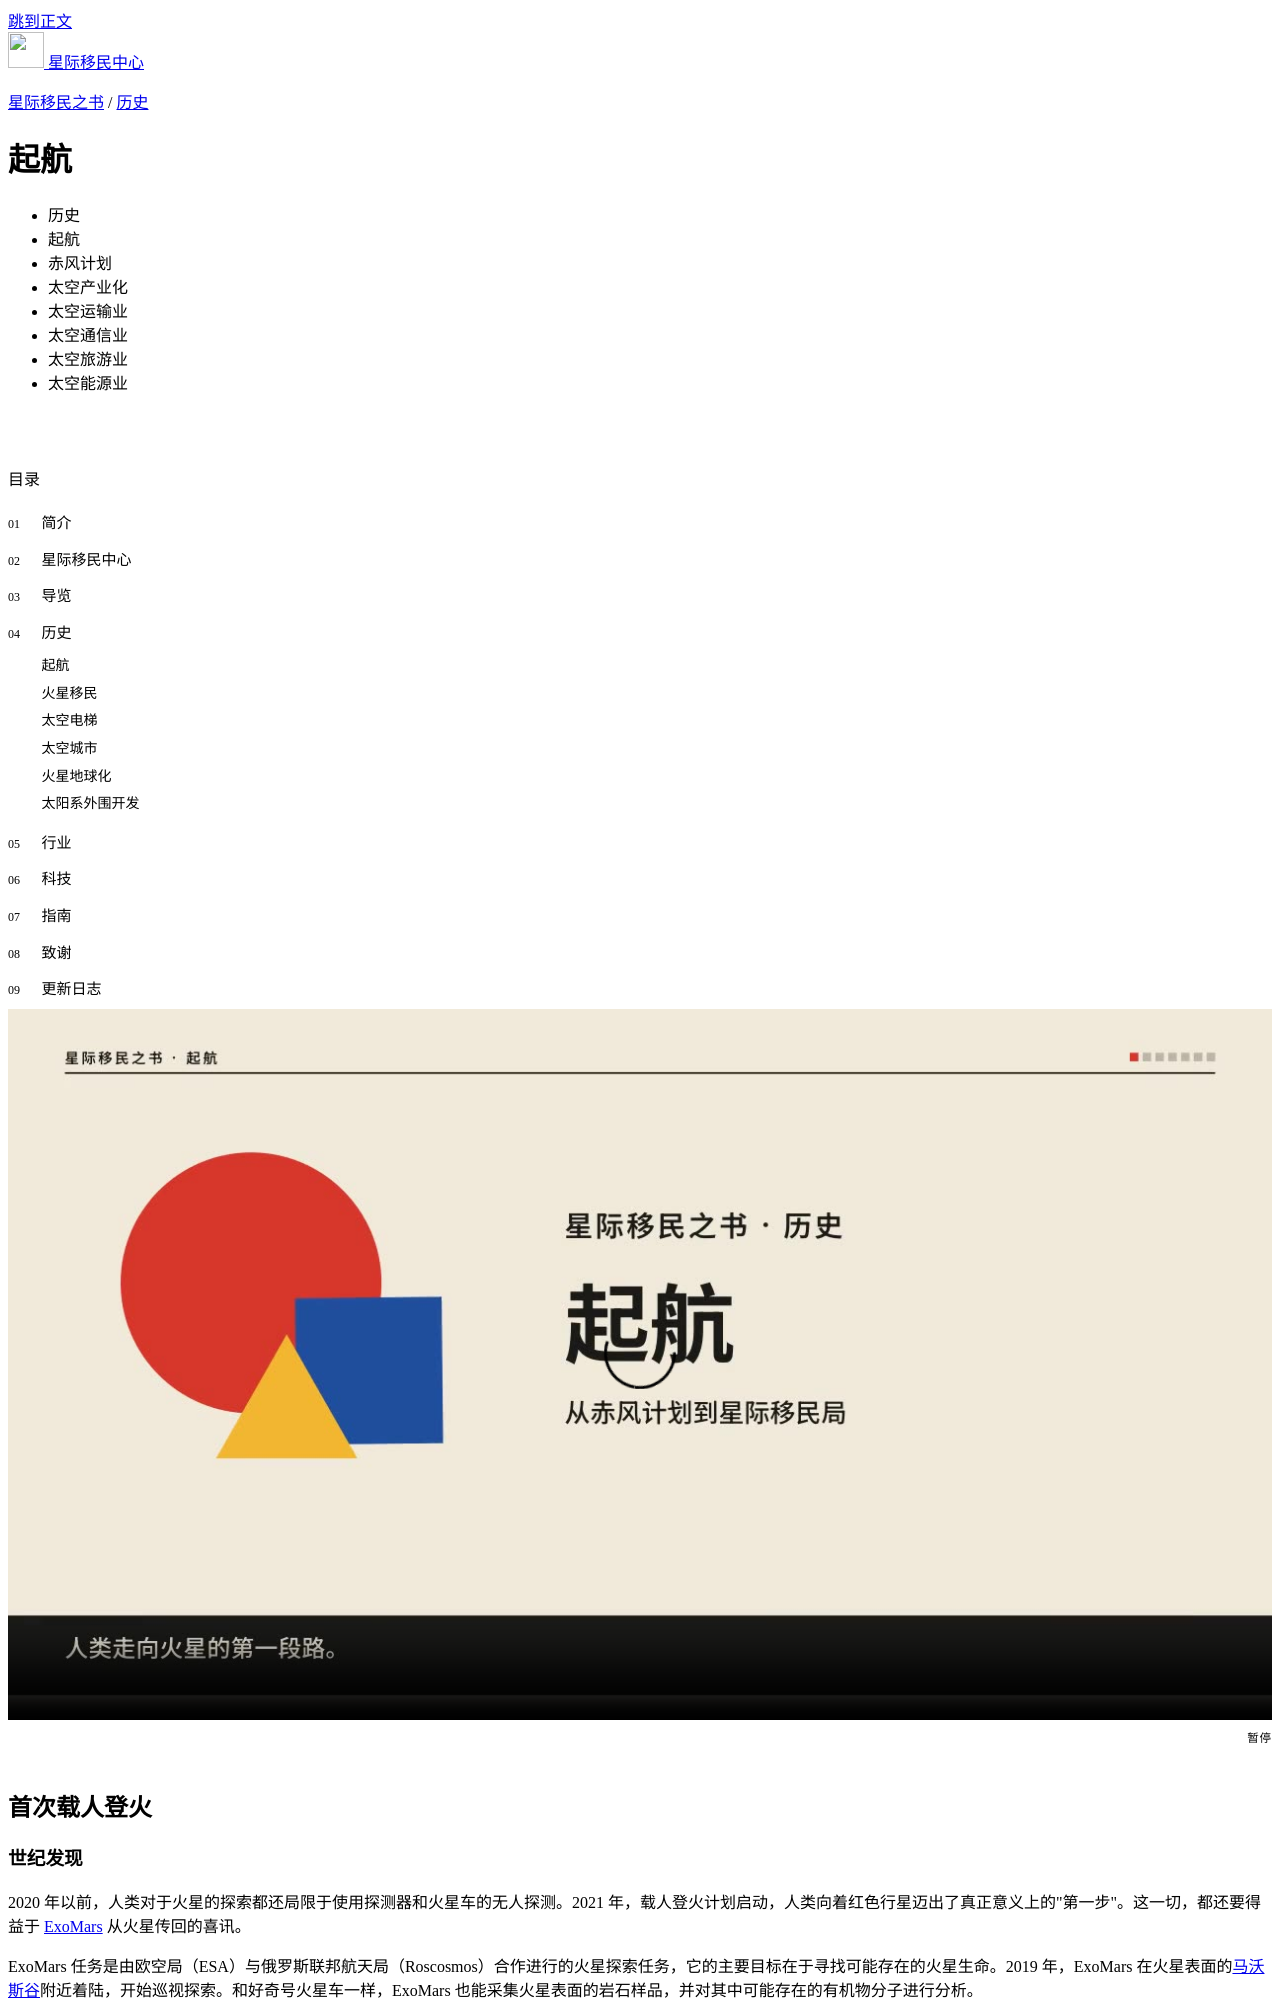

repository: InterImm/InterImmBook · page: history/sail/index.html · generator: sphinx

起航
=================================

首次载人登火
-----------------

世纪发现
~~~~~~~~~~~~~~~~~

2020 年以前，人类对于火星的探索都还局限于使用探测器和火星车的无人探测。2021 年，载人登火计划启动，人类向着红色行星迈出了真正意义上的“第一步”。这一切，都还要得益于 `ExoMars <http://en.wikipedia.org/wiki/ExoMars>`_ 从火星传回的喜讯。

ExoMars 任务是由欧空局（ESA）与俄罗斯联邦航天局（Roscosmos）合作进行的火星探索任务，它的主要目标在于寻找可能存在的火星生命。2019 年，ExoMars 在火星表面的 `马沃斯谷 <http://en.wikipedia.org/wiki/Mawrth_Vallis>`_ 附近着陆，开始巡视探索。和好奇号火星车一样，ExoMars 也能采集火星表面的岩石样品，并对其中可能存在的有机物分子进行分析。

.. figure:: ./resources/Exomars2010.jpg
   :align: center
   :alt: Exomars任务

经过了两年多的火星探索，2020 年 3 月，欧空局和俄罗斯联邦航天局联合对外宣布，ExoMars 发现了“火星上有机物存在的关键性证据”，“红色星球存在过远古生命的可能性大大增加”。消息一传出，立刻轰动了整个世界，人类对火星的探索热情异常高涨。

.. index:: 赤风计划
.. index:: Red Storm

“赤风（Red Storm）”计划启动
~~~~~~~~~~~~~~~~~~~~~~~~~~~~~~~~~~~~~

2021 年 1 月 1 日，美国、俄罗斯、欧空局 20 国、加拿大、中国、日本、印度、以色列 27 个国家共同宣布，人类的首个载人登火计划启动，代号“赤风”。人类将在 2027 年登陆火星！如此大规模的航天国际合作史无前例，各国航天局的协调工作由 `联合国和平利用外层空间委员会（简称COPUOS） <http://en.wikipedia.org/wiki/United_Nations_Committee_on_the_Peaceful_Uses_of_Outer_Space>`_ 统一完成。

载人登火任务耗资巨大，如果只由一个国家完成可能会拖累其经济，因此，以国际合作的形式启动载人登火计划，确实能分摊成本，减小风险。在各国经过反复的磋商之后最终决定，采用最保守的方案将人类送往火星：

* 先利用重型运载火箭进行发射，将飞船的各个部件送往近地轨道；
* 接着在近地轨道上完成飞船的组装；然后从近地轨道出发，前往火星；
* 进入绕火轨道后，载有宇航员的着陆舱与飞船分离，准备软着陆火星表面；
* 着陆之后，宇航员将在火星上开展接近一年的探索、实验活动；
* 火星探索结束后，宇航员乘坐上升器返回停泊在绕火轨道上的飞船；
* 飞船从火星轨道出发，开始返回地球；
* 接近地球后，宇航员进入另一个着陆舱返回地球表面，任务结束。

在确定了载人登火方案之后，各国紧锣密鼓地开展了具体的研究和制造工作。经过 `SLS火箭 <http://en.wikipedia.org/wiki/Space_Launch_System>`_ 的 6 次发射，一个重量近 500 吨，使用氢氧燃料作为推进剂的飞船在近地轨道上组装完成。

2027 年 1 月 6 日，装载着 4 名宇航员和生活舱的最后一枚 SLS 火箭发射升空，与近地轨道上的飞船完成对接。在完成最后的调试工作后，飞船点火离开了蓝色星球，向着远方的红色星球飞去。

.. figure:: ./resources/14-2290-SpaceLaunchSystem-AfterLaunch-20140827.jpg
   :align: center
   :alt: 太空发射系统

人类登陆火星
~~~~~~~~~~~~~~~~~

一切活动都按着当初的计划有序开展。2027 年 7 月 22 日，经过多次变轨，飞船最终进入 500km 绕火轨道。不久，3 名宇航员进入着陆舱，并与飞船分离，剩下一名宇航员留在飞船内部工作。

7 月 23 日，着陆舱突破火星的大气层，最终降落在火星乌托邦平原边缘的阿蒙蒂斯区（23.27°N 109.08°E），这一天，人类的脚印终于印在了这颗红色星球之上！

.. figure:: resources/landing_spot.png
   :align: center
   :alt: 首次登火着陆点

在为期 300 余天的火星探索活动中的大多数时间里，宇航员是在生命保障舱内度过的。他们在舱内完成了众多实验，包括测试了植物、微生物在火星环境下的生长情况，火星大气中二氧化碳转化成氧气的实验，火星土壤中的金属冶炼实验等等。由于宇航服储氧量的限制，舱外活动时，宇航员只能前往离着陆点较近的地方，一般的舱外活动时间在六小时左右，宇航员将选择并采集火星表面的岩石样品，并将其带回地球供科学家分析。

2028 年 5 月 19 日，在完成所有预定任务后，宇航员乘坐上升器离开火星表面，与停泊在绕火轨道上的飞船进行对接。航天员进入飞船后，抛掉上升器，飞船再次点火飞向地球。2029 年 2 月 8 日，载有宇航员的着陆舱成功降落在地球表面，“赤风”载人登火计划取得成功。


小行星开发热潮
----------------------------
